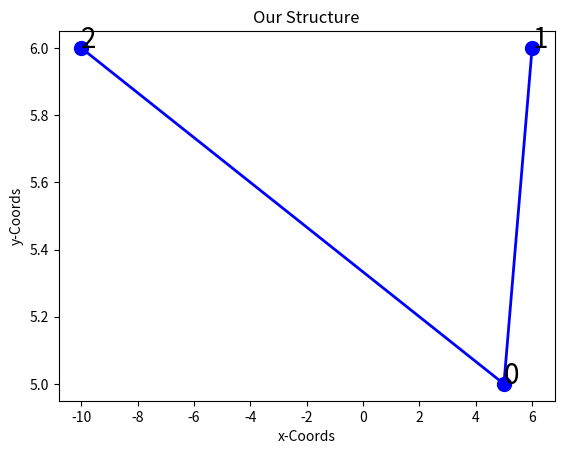

Here is the Python script that generated this plot:
import matplotlib.pyplot as plt


def draw_graph(xpts, ypts, trusslist):
    plt.scatter(xpts, ypts, s=100, color="blue")
    for i in range(0, len(xpts), 1):
        plt.annotate(i, (xpts[i], ypts[i]), size=20, color="black")
    plt.title("Our Structure")
    plt.xlabel("x-Coords")
    plt.ylabel("y-Coords")
    for i in trusslist:
        start = i[0]
        end = i[1]
        plt.plot([xpts[start], xpts[end]], [ypts[start], ypts[end]], color="blue", linewidth=2)
    plt.show()


def add_hinge(x, y):
    xpts.append(x)
    ypts.append(y)


def add_truss(pt1, pt2):
    trusslist.append([pt1, pt2])


xpts = []
ypts = []
trusslist = []

add_hinge(5, 5)
add_hinge(6, 6)
add_hinge(-10, 6)

add_truss(0, 1)
add_truss(0, 2)
draw_graph(xpts, ypts, trusslist)
